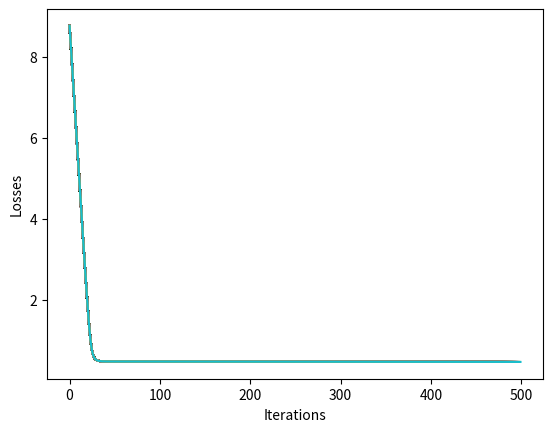

Here is the Python script that generated this plot:
"""
Logistic regression
for classification hypothesis = hθ(x) = g((θT x))

-> g(z): where z is the real number. here z = hypothesis(x)
-> hypothetis(x): x = theta transpose + x
-> g(z) is the sigmoid function. 1 / 1 + e^-z (z = theta transpose + x)

Cost function is different from linear regression: 
J(theta) = 1/m [∑ 1 to m (y * log hypothesis(x) + (1 - y) log (1 - hypothesis(x)))]
by putting y = 1 formula turns out to be-> log*hypothesis(x)
so if hypothesis(x) predicts 1 then log(1) = 0 (NO PENALTY)

by putting y =  0 formula turns out to be-> (1)* log (1 - hypothesis(x))
so if hypothesis(x) predicts 0 then log(1 - 0) = log(1) = 0 (NO PENALTY)

else heavy penalty!

"""

import numpy as np
import matplotlib.pyplot as plt

class LogisticRegression:
    def __init__(self):
         # weights and bias are scalar values
         self.theta0 = np.random.uniform() 
         self.theta1 = np.random.uniform()

    def sigmoid(self,z):
         return 1 / (1 + np.exp(-z))

    def hypothesis(self,x):
        z = self.theta0 + np.dot(x, self.theta1)
        return self.sigmoid(z)
    
    def predict(self,x):
        threshold = 0.5
        z = self.theta0 + np.dot(x, self.theta1)
        probab = self.sigmoid(z)
        return (probab >= threshold).astype(int)
    # aim is to find best theta0 and theta1

    def cost_function(self, x , y):
        predictions = self.hypothesis(x)
        cost = (1 / len(y)) * np.sum(- (y * np.log(predictions)) - (1 - y) * np.log(1 - predictions))
        return cost

    # aim is to minimize this cost 
    def derivative(self, x ,y):
        predictions = self.hypothesis(x)
        d_theta0 = np.mean((predictions - y))
        d_theta1 = np.mean( x * (predictions - y))
        return d_theta0, d_theta1

    def gradient_descent(self, d_theta0, d_theta1,lr):
            #updating parameters
            self.theta0 -= lr * d_theta0 
            self.theta1 -= lr * d_theta1

    def fit(self,x,y,lr, epochs):
        losses = []
        for i in range(epochs):
            d_theta0, d_theta1 = self.derivative(x, y)
            #updating parameters
            self.gradient_descent(d_theta0, d_theta1, lr)
            loss = self.cost_function(x,y)
            losses.append(loss)
            plt.plot(losses)
            plt.xlabel("Iterations") # using batch-gradient descent here, so 1 epoch = 1 iteration (passing whole dataset)
            plt.ylabel("Losses")
            print(f"Loss at epoch {i}: {loss}")
            # plt.show()
        return losses

x_train = np.arange(1,50)
y_train = (x_train < 25).astype(int) #binary output
lr = 0.001
epochs = 500
model =LogisticRegression()
losses = model.fit(x_train, y_train, lr, epochs)
predictions = model.predict(x_train)
print(predictions)